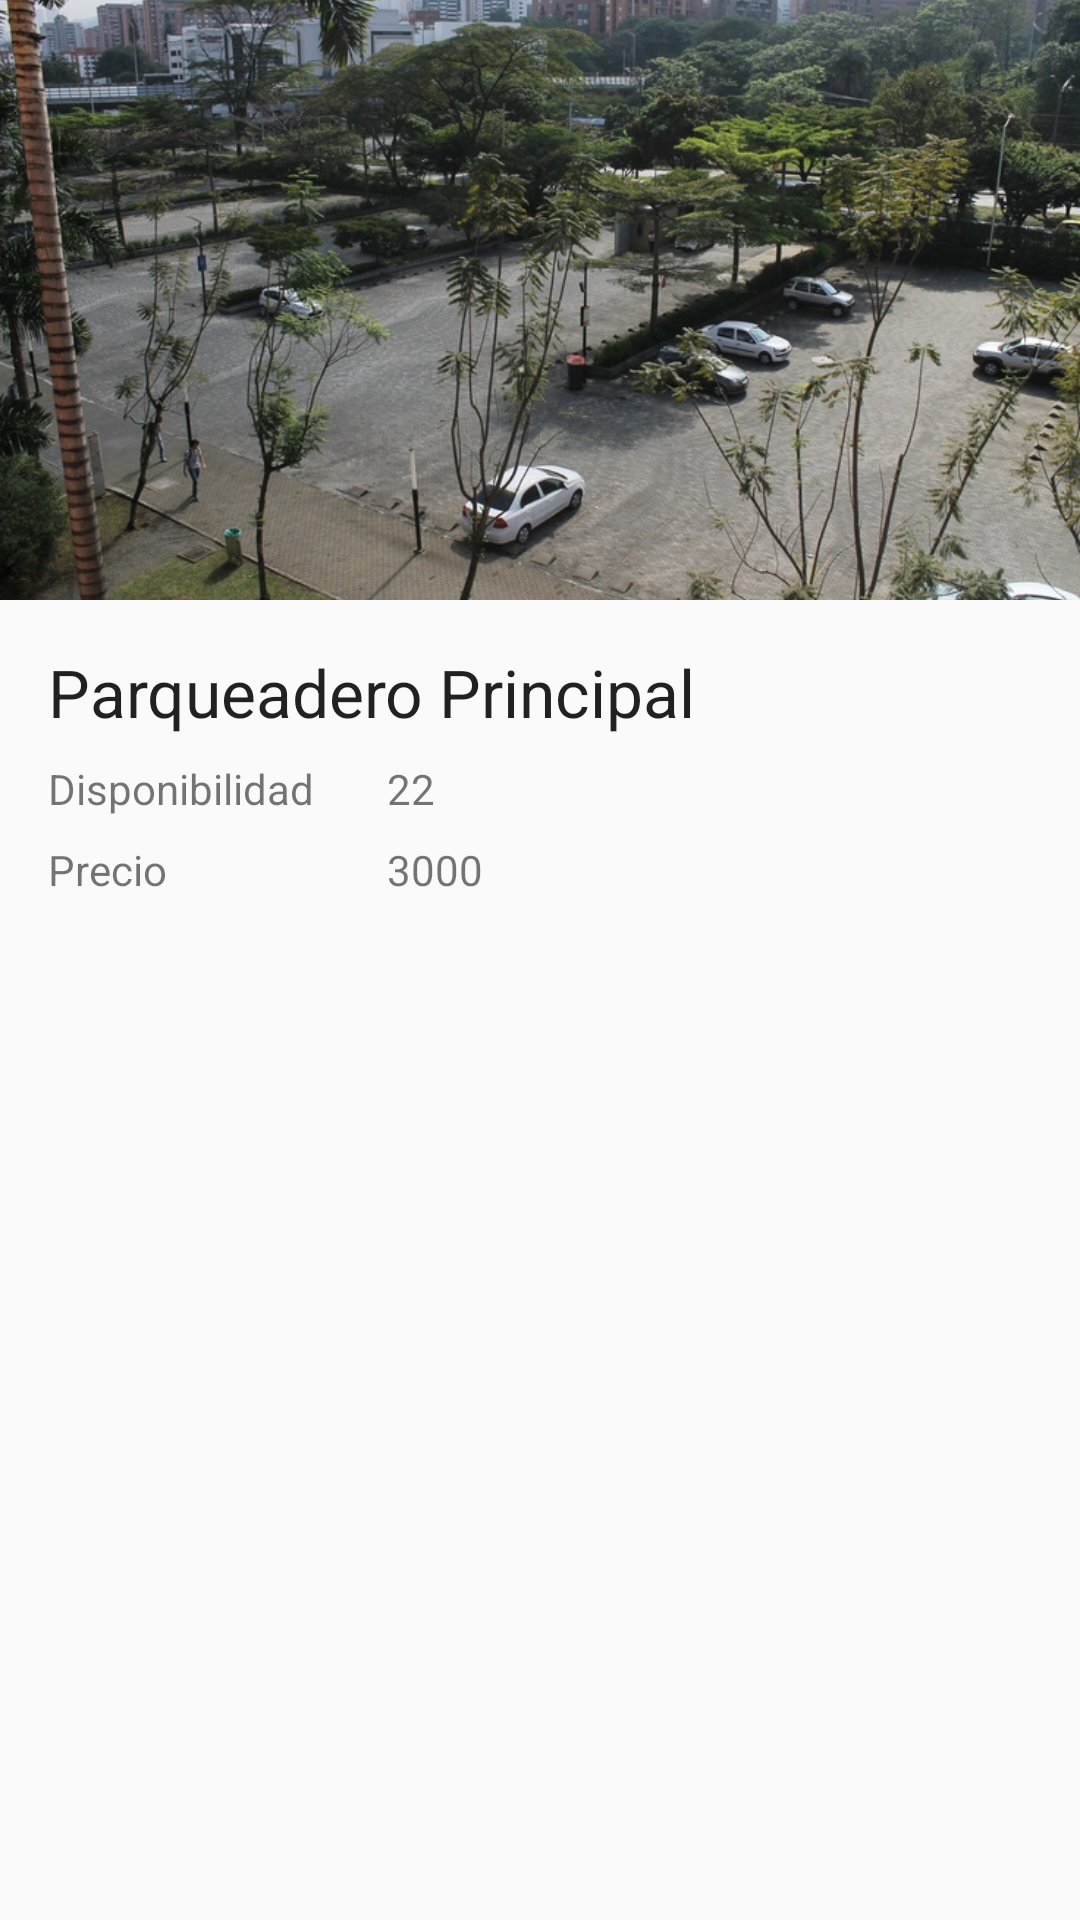

Android layout source for this screen:
<!-- AndroidManifest.xml: application theme AppTheme -->
<!-- res/layout/activity_detail_parking.xml -->
<?xml version="1.0" encoding="utf-8"?>

<android.support.constraint.ConstraintLayout xmlns:android="http://schemas.android.com/apk/res/android"
    xmlns:app="http://schemas.android.com/apk/res-auto"
    xmlns:tools="http://schemas.android.com/tools"
    android:id="@+id/activity_detail_parking"
    android:layout_width="match_parent"
    android:layout_height="match_parent"
    tools:context="co.edu.eafit.parkingmobile.DetailParkingActivity"
    android:padding="0dp">

    <ImageView
        android:layout_width="wrap_content"
        app:srcCompat="@drawable/principal"
        android:id="@+id/imageView"
        android:scaleType="centerCrop"
        android:layout_height="200dp" />

    <TextView
        android:text="Parqueadero Principal"
        android:layout_width="0dp"
        android:layout_height="wrap_content"
        android:id="@+id/textView"
        app:layout_constraintTop_toBottomOf="@+id/imageView"
        android:layout_marginEnd="16dp"
        app:layout_constraintRight_toRightOf="parent"
        android:layout_marginRight="16dp"
        android:layout_marginStart="16dp"
        app:layout_constraintLeft_toLeftOf="parent"
        android:layout_marginLeft="16dp"
        android:layout_marginTop="16dp"
        android:textAppearance="@style/TextAppearance.AppCompat.Large" />

    <android.support.constraint.Guideline
        android:layout_width="wrap_content"
        android:layout_height="wrap_content"
        android:id="@+id/guideline"
        app:layout_constraintGuide_begin="121dp"
        android:orientation="vertical"
        tools:layout_editor_absoluteY="0dp"
        tools:layout_editor_absoluteX="121dp" />

    <TextView
        android:text="Disponibilidad"
        android:layout_width="0dp"
        android:layout_height="wrap_content"
        android:id="@+id/textView2"
        app:layout_constraintTop_toBottomOf="@+id/textView"
        android:layout_marginStart="16dp"
        app:layout_constraintLeft_toLeftOf="parent"
        android:layout_marginLeft="16dp"
        app:layout_constraintRight_toLeftOf="@+id/guideline"
        android:layout_marginEnd="8dp"
        android:layout_marginRight="8dp"
        android:layout_marginTop="8dp" />

    <TextView
        android:text="22"
        android:layout_width="0dp"
        android:layout_height="wrap_content"
        android:id="@+id/textView3"
        app:layout_constraintRight_toRightOf="@+id/imageView"
        android:layout_marginEnd="16dp"
        android:layout_marginRight="16dp"
        app:layout_constraintBaseline_toBaselineOf="@+id/textView2"
        app:layout_constraintLeft_toLeftOf="@+id/guideline"
        android:layout_marginStart="8dp"
        android:layout_marginLeft="8dp" />

    <TextView
        android:text="Precio"
        android:layout_width="0dp"
        android:layout_height="wrap_content"
        android:id="@+id/textView4"
        android:layout_marginTop="8dp"
        app:layout_constraintTop_toBottomOf="@+id/textView2"
        android:layout_marginStart="16dp"
        app:layout_constraintLeft_toLeftOf="parent"
        android:layout_marginLeft="16dp"
        app:layout_constraintRight_toLeftOf="@+id/guideline"
        android:layout_marginEnd="8dp"
        android:layout_marginRight="8dp" />

    <TextView
        android:text="3000"
        android:layout_width="0dp"
        android:layout_height="wrap_content"
        android:id="@+id/textView5"
        app:layout_constraintLeft_toLeftOf="@+id/guideline"
        android:layout_marginEnd="16dp"
        app:layout_constraintRight_toRightOf="parent"
        android:layout_marginRight="16dp"
        android:layout_marginStart="8dp"
        android:layout_marginLeft="8dp"
        app:layout_constraintBaseline_toBaselineOf="@+id/textView4" />
</android.support.constraint.ConstraintLayout>
<!-- resources referenced by this layout -->
<resources>
  <!-- drawable principal: jpg bitmap (drawable, 205468 bytes) -->
  <style name="AppTheme" parent="AppTheme.Base" />
  <style name="AppTheme.Base" parent="Theme.AppCompat.Light">
          
          <item name="colorPrimary">@color/colorPrimary</item>
          <item name="colorPrimaryDark">@color/colorPrimaryDark</item>
          <item name="colorAccent">@color/colorAccent</item>
      </style>
  <!-- not gathered from this repository: default colours our renderer supplied (Android Studio template values) -->
  <color name="colorPrimary">#FF6200EE</color>
  <color name="colorPrimaryDark">#FF3700B3</color>
  <color name="colorAccent">#FF03DAC5</color>
</resources>
